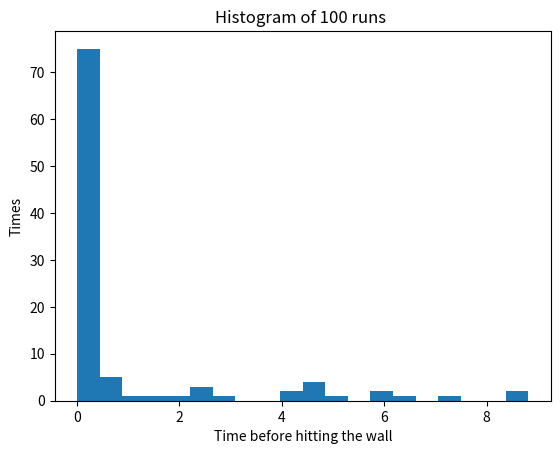
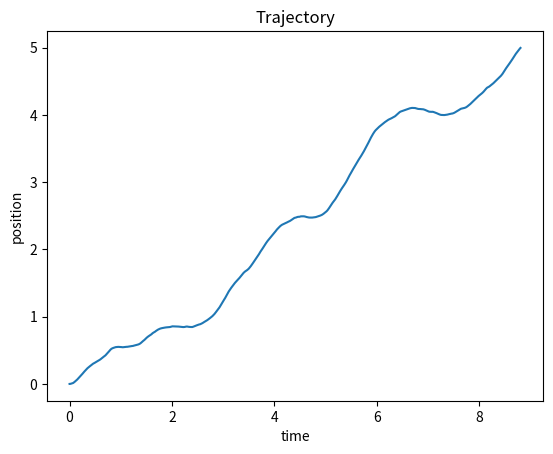

Write the Python code that produced these figures, in order.
# -*- coding: utf-8 -*-

"""Main module."""

import numpy as np
import matplotlib.pyplot as plt
import argparse



def drag_force(gamma, velocity):
	""" 
	This function calculates the drag force in Langevin Dynamics
	"""
	#The equation for drag_force in Langevin Dynamics is -gamma * velocity
	return -gamma * velocity


def check_range(location, wall_size):
	"""
	This function tests if the molecule is within the range
	wall size have to be greater than or equal to 0, and be smaller than euqal to wall_size
	"""
	if location <= wall_size and location >= 0:
		return True
	else:
		return False


def random_force(T, _lambda, k_B = 1, epsilon = 1):
	"""
	This function generates random random noise (random force), throught the function variance = 2k_B * T * lambda * epsilon and the function sigma = sqrt(variance).
	THe noise is generated normally from the mean, which is 0
	"""
	variance = 2 * k_B * T * _lambda * epsilon
	sigma = np.sqrt(variance)
	return np.random.normal(0, sigma)


def integrator(initial_position, initial_velocity, temperature, damping_coefficient, time_step, total_time, wall_size = 5):
	"""
	This function integrate the acceleration of the particle to get the velocity of the particle, and it also integrate the velocity of the particle to obtain the distance travelled.
	Thhe integration is based on Euler's method.
	"""
	intermediates = int(total_time/time_step + 1)
	time = np.linspace(0, total_time, intermediates)
	position = np.zeros(intermediates)
	velocity = np.zeros(intermediates)
	position[0] = initial_position
	velocity[0] = initial_velocity
	for i in range (1, intermediates):
		DragForce = drag_force(damping_coefficient, velocity[i - 1])
		RandomForce = random_force(temperature, damping_coefficient)
		dv_over_dt = DragForce + RandomForce
		velocity[i] = velocity[i - 1] + time_step * dv_over_dt
		position[i] = position[i - 1] + time_step * velocity[i - 1]
		#If the particle hits the wall, it will stop the iteration.
		if not check_range(position[i], wall_size):
			break
	#Return three list of particles velocity and position at a certain time, before hitting the wall
	return time[: i], velocity[: i], position[: i]


def histogram(stop_time, run):
	"""
	This function generates a histogram
	"""
	plt.figure()
	plt.hist(stop_time, bins = 20)
	plt.xlabel("Time before hitting the wall")
	plt.ylabel("Times")
	plt.title("Histogram of {} runs ".format(run))
	plt.savefig("Histogram.png")


def trajectory(time, position):
	"""
	This function generates a trajectory
	"""
	plt.figure()
	plt.plot(time, position)
	plt.xlabel("time")
	plt.ylabel("position")
	plt.title("Trajectory")
	plt.savefig("Trajectory.png")


def output(time, position, velocity):
	"""
	This function creates a txt file that contains the position and velocity of a particle at a certain time
	"""
	file = open("Langevin output.txt", "w+")
	file.write("index	time	position	velocity \n")
	#Write the velocity and position of the particle at a certain time, before hitting the wall, into a .txt file"
	for i in range(0, len(time)):
		file.write("{}	{:.2f}	{:.2f}		{:.2f} \n".format(i, time[i], position[i], velocity[i]))
	file.close()


def create_args():
	"""
	This function separates the parameters from command line input
	"""
	parser = argparse.ArgumentParser(description = "Necessary input for the Langevin Dynamics")	
	parser.add_argument("--initial_position", type = float, default = 0, help = "Initial position of the particle, default = 0")
	parser.add_argument("--initial_velocity", type = float, default = 0, help = "Initial velocity of the particle, default = 0")
	parser.add_argument("--temperature", type = float, default = 300, help = "Temperature of the particle, default = 300")
	parser.add_argument("--damping_coefficient", type = float, default = 0.1, help = "Damping coefficient of the particle, default = 0.1")
	parser.add_argument("--time_step", type = float, default = 0.01, help = "Time step of the process, default = 0.01")
	parser.add_argument("--total_time", type = float, default =1000, help = "Total time of the process, default =1000")
	parser.add_argument("--wall_size", type = float, default = 5, help = "The size of the wall, default = 5")
	parser.add_argument("--run_times", type = int, default = 100, help = "The run times for histogramgeneration, default = 100")
	args = parser.parse_args()
	return args


def check_input(args):
	"""
	This function checks if the parameters in the input argument are valid or not
	"""
	if args.initial_position < 0 or args.initial_position > args.wall_size or args.initial_velocity < 0 or args.temperature <= 0 or args.damping_coefficient < 0 or args.time_step < 0 or args.total_time <= args.time_step or args.run_times < 0:
		return False
	else:
		return True


def main():
	"""
	This is the main function
	"""
	args = create_args()
	if not check_input(args):
		print("The input parameters are not correct, please check readme file")
	else:

		#Three lists that contain the time, position and velocity of each run, as lists
		time_matrix = []
		position_matrix = []
		velocity_matrix = []
		#A list that stores the time before the particle hit the wall, in each run
		stop_time = np.zeros(args.run_times)
		for i in range(args.run_times):
			time, velocity, position = integrator(args.initial_position, args.initial_velocity, args.temperature, args.damping_coefficient, args.time_step, args.total_time, args.wall_size)
			time_matrix.append(time)
			position_matrix.append(position)
			velocity_matrix.append(velocity)
			stop_time[i] = time[-1]
		#Choose the longest run and get its time, velocity and position data from the previous matrices
		index = np.argmax(stop_time)
		maxrun_time = time_matrix[index]
		maxrun_velocity = velocity_matrix[index]
		maxrun_position = position_matrix[index]
		#Generate a output file of the longest run
		output(maxrun_time, maxrun_position, maxrun_velocity)
		#Generate a histogram of the runs
		histogram(stop_time, args.run_times)
		#Generate a trajectory of the longest run
		trajectory(maxrun_time, maxrun_position)
		
		
if __name__ == '__main__':
	main()
